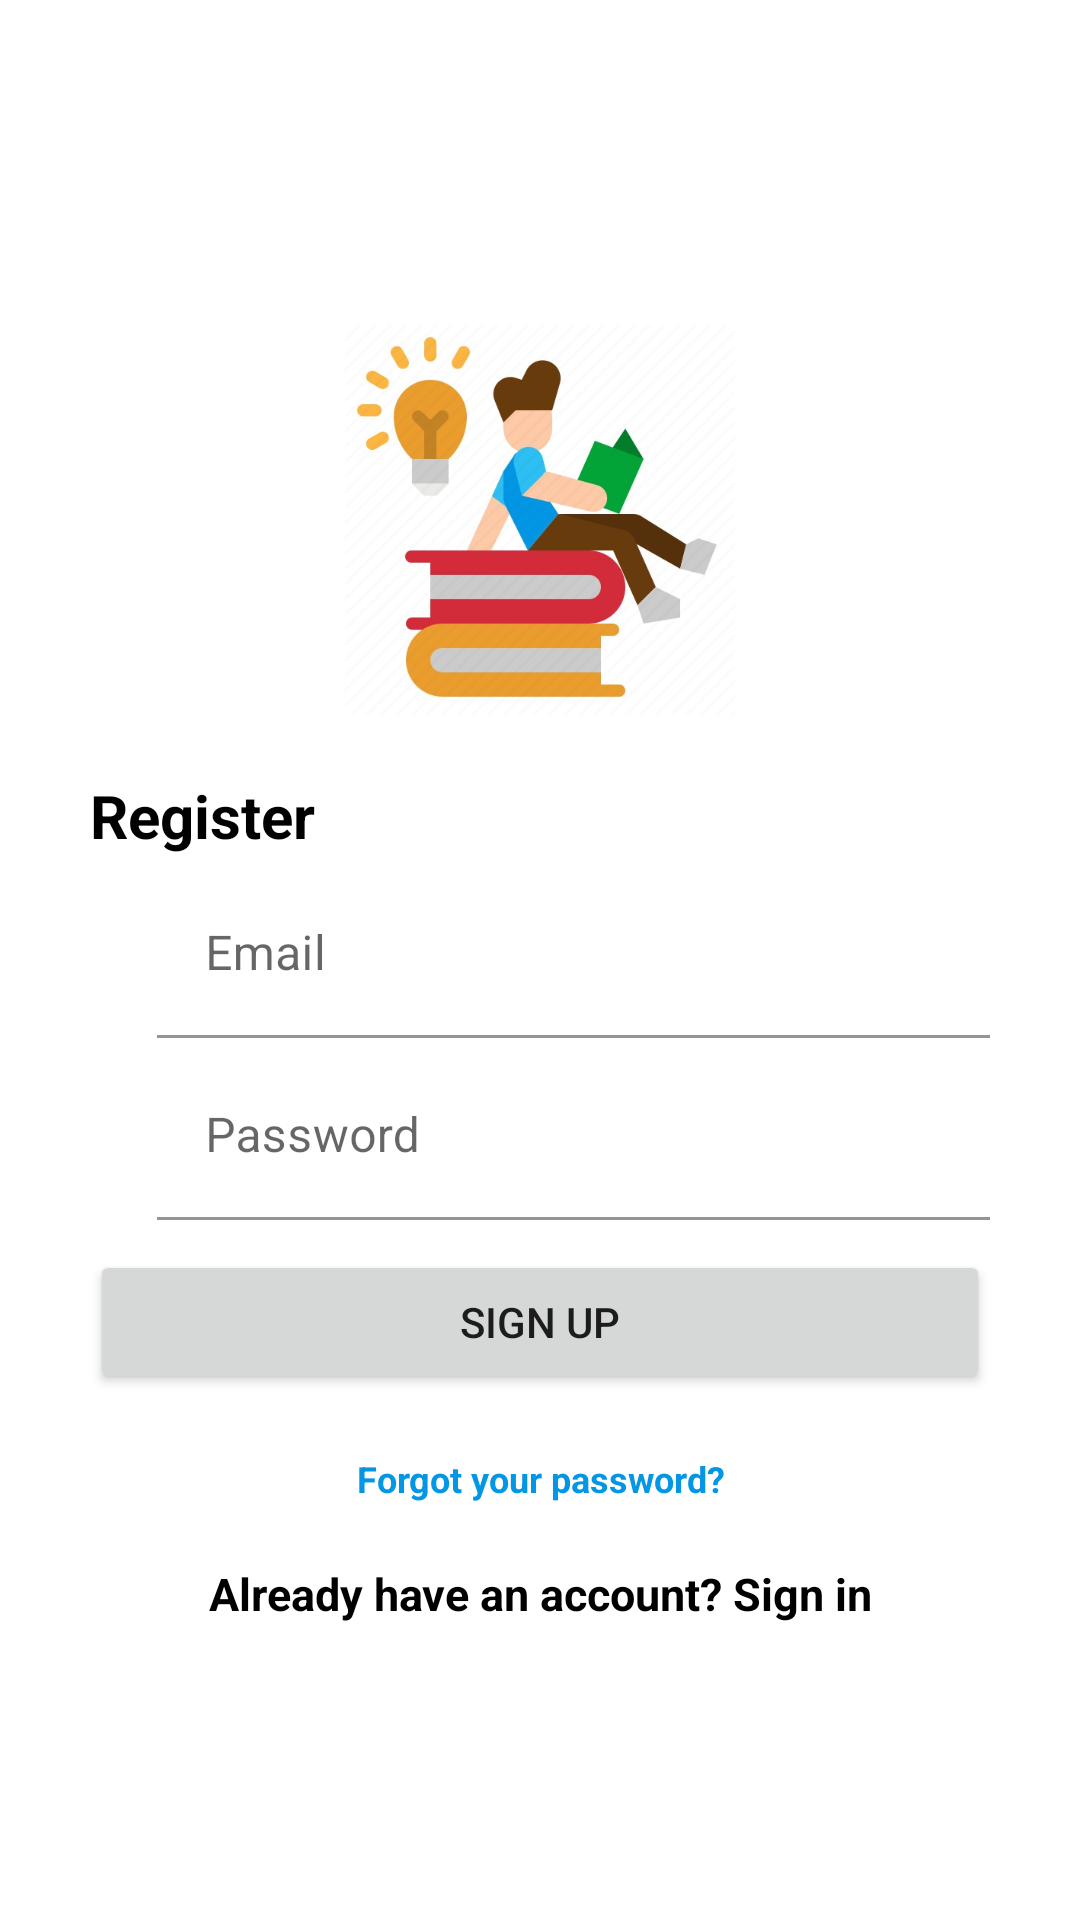

Produce the Android XML layout that renders to this screen, including the resource entries it uses.
<!-- AndroidManifest.xml: application theme Theme.Workbook -->
<!-- res/layout/activity_signup.xml -->
<?xml version="1.0" encoding="utf-8"?>
<LinearLayout xmlns:android="http://schemas.android.com/apk/res/android"
    xmlns:aapt="http://schemas.android.com/aapt"
    xmlns:app="http://schemas.android.com/apk/res-auto"
    android:layout_width="match_parent"
    android:layout_height="match_parent"
    android:fitsSystemWindows="true"
    android:orientation="vertical"
    android:paddingLeft="30dp"
    android:paddingRight="30dp">

    <LinearLayout
        android:layout_width="match_parent"
        android:layout_height="match_parent"
        android:gravity="center"
        android:orientation="vertical">

        <ImageView
            android:layout_width="150dp"
            android:layout_height="150dp"
            android:layout_margin="10dp"
            android:adjustViewBounds="true"
            android:cropToPadding="true"
            android:padding="10dp"
            android:src="@drawable/ic_icon" />

        <TextView
            style="@style/viewParent"
            android:layout_alignParentLeft="true"
            android:layout_alignParentTop="true"
            android:layout_gravity="left"
            android:text="Register"
            android:textColor="@android:color/black"
            android:textSize="20sp"
            android:textStyle="bold" />

        <com.google.android.material.textfield.TextInputLayout
            style="@style/parent.TextLayout"
            android:layout_marginTop="@dimen/signup_text_margin_top">

            <EditText
                android:id="@+id/email"
                android:layout_width="match_parent"
                android:layout_height="wrap_content"
                android:hint="@string/email"
                android:inputType="textEmailAddress"
                android:maxLines="1"
                android:background="#ffffff"
                android:singleLine="true"
                android:textColor="@android:color/black" />
        </com.google.android.material.textfield.TextInputLayout>

        <com.google.android.material.textfield.TextInputLayout
            style="@style/parent.TextLayout"
            android:layout_marginTop="@dimen/signup_text_margin_top">

            <EditText
                android:id="@+id/password"
                android:layout_width="match_parent"
                android:layout_height="wrap_content"
                android:focusableInTouchMode="true"
                android:hint="@string/hint_password"
                android:imeOptions="actionUnspecified"
                android:inputType="textPassword"
                android:maxLines="1"
                android:background="#ffffff"
                android:singleLine="true"
                android:textColor="@android:color/black" />
        </com.google.android.material.textfield.TextInputLayout>


        <Button
            android:layout_width="match_parent"
            android:layout_height="wrap_content"
            android:id="@+id/sign_up_button"
            android:layout_marginTop="10dp"
            android:text="Sign Up"/>


        <TextView
            android:id="@+id/btn_reset_password"
            android:layout_width="match_parent"
            android:layout_height="wrap_content"
            android:layout_marginTop="20dp"
            android:gravity="center"
            android:text="@string/btn_forgot_password"
            android:textColor="@color/teal_700"
            android:textSize="12sp"
            android:textStyle="bold" />

        <TextView
            android:id="@+id/sign_in_button"
            android:layout_width="match_parent"
            android:layout_height="wrap_content"
            android:layout_marginTop="20dp"
            android:layout_marginBottom="10dp"
            android:gravity="center"
            android:text="@string/btn_link_to_login"
            android:textColor="@android:color/black"
            android:textSize="15sp"
            android:textStyle="bold" />
    </LinearLayout>

    <ProgressBar
        android:id="@+id/progressBar"
        android:layout_width="30dp"
        android:layout_height="30dp"
        android:layout_gravity="bottom|center_vertical|center_horizontal|center"
        android:layout_marginBottom="20dp"
        android:visibility="gone" />
</LinearLayout>
<!-- resources referenced by this layout -->
<resources>
  <color name="teal_700">#0396E4</color>
  <dimen name="signup_text_margin_top">5dp</dimen>
  <!-- drawable ic_icon: jpg bitmap (drawable, 48316 bytes) -->
  <string name="btn_forgot_password">Forgot your password?</string>
  <string name="btn_link_to_login">Already have an account? Sign in</string>
  <string name="email">Email</string>
  <string name="hint_password">Password</string>
  <style name="parent.TextLayout">
          <item name="android:layout_marginLeft">15dp</item>
      </style>
  <style name="viewParent">
          <item name="android:layout_width">wrap_content</item>
          <item name="android:layout_height">wrap_content</item>
      </style>
  <style name="Theme.Workbook" parent="Theme.MaterialComponents.DayNight.NoActionBar">
          
          <item name="colorPrimary">@color/purple_500</item>
          <item name="colorPrimaryVariant">@color/purple_700</item>
          <item name="colorOnPrimary">@color/white</item>
          
          <item name="colorSecondary">@color/teal_200</item>
          <item name="colorSecondaryVariant">@color/teal_700</item>
          <item name="colorOnSecondary">@color/black</item>
          <item name="android:windowDisablePreview">true</item>
          <item name="android:windowNoTitle">true</item>
          <item name="android:windowFullscreen">true</item>
          <item name="android:windowAnimationStyle">@style/CustomActivityAnimation</item>
          
          <item name="android:statusBarColor" tools:targetApi="l">?attr/colorPrimaryVariant</item>
          
      </style>
  <color name="purple_500">#D12B39</color>
  <color name="purple_700">#D10E39</color>
  <color name="white">#FFFFFFFF</color>
  <color name="teal_200">#E79B2D</color>
  <color name="black">#FF000000</color>
  <style name="CustomActivityAnimation">
          <item name="android:activityOpenEnterAnimation">@anim/slide_in_right</item>
          <item name="android:activityOpenExitAnimation">@anim/slide_out_left</item>
          <item name="android:activityCloseEnterAnimation">@anim/slide_in_left</item>
          <item name="android:activityCloseExitAnimation">@anim/slide_out_right</item>
      </style>
</resources>
